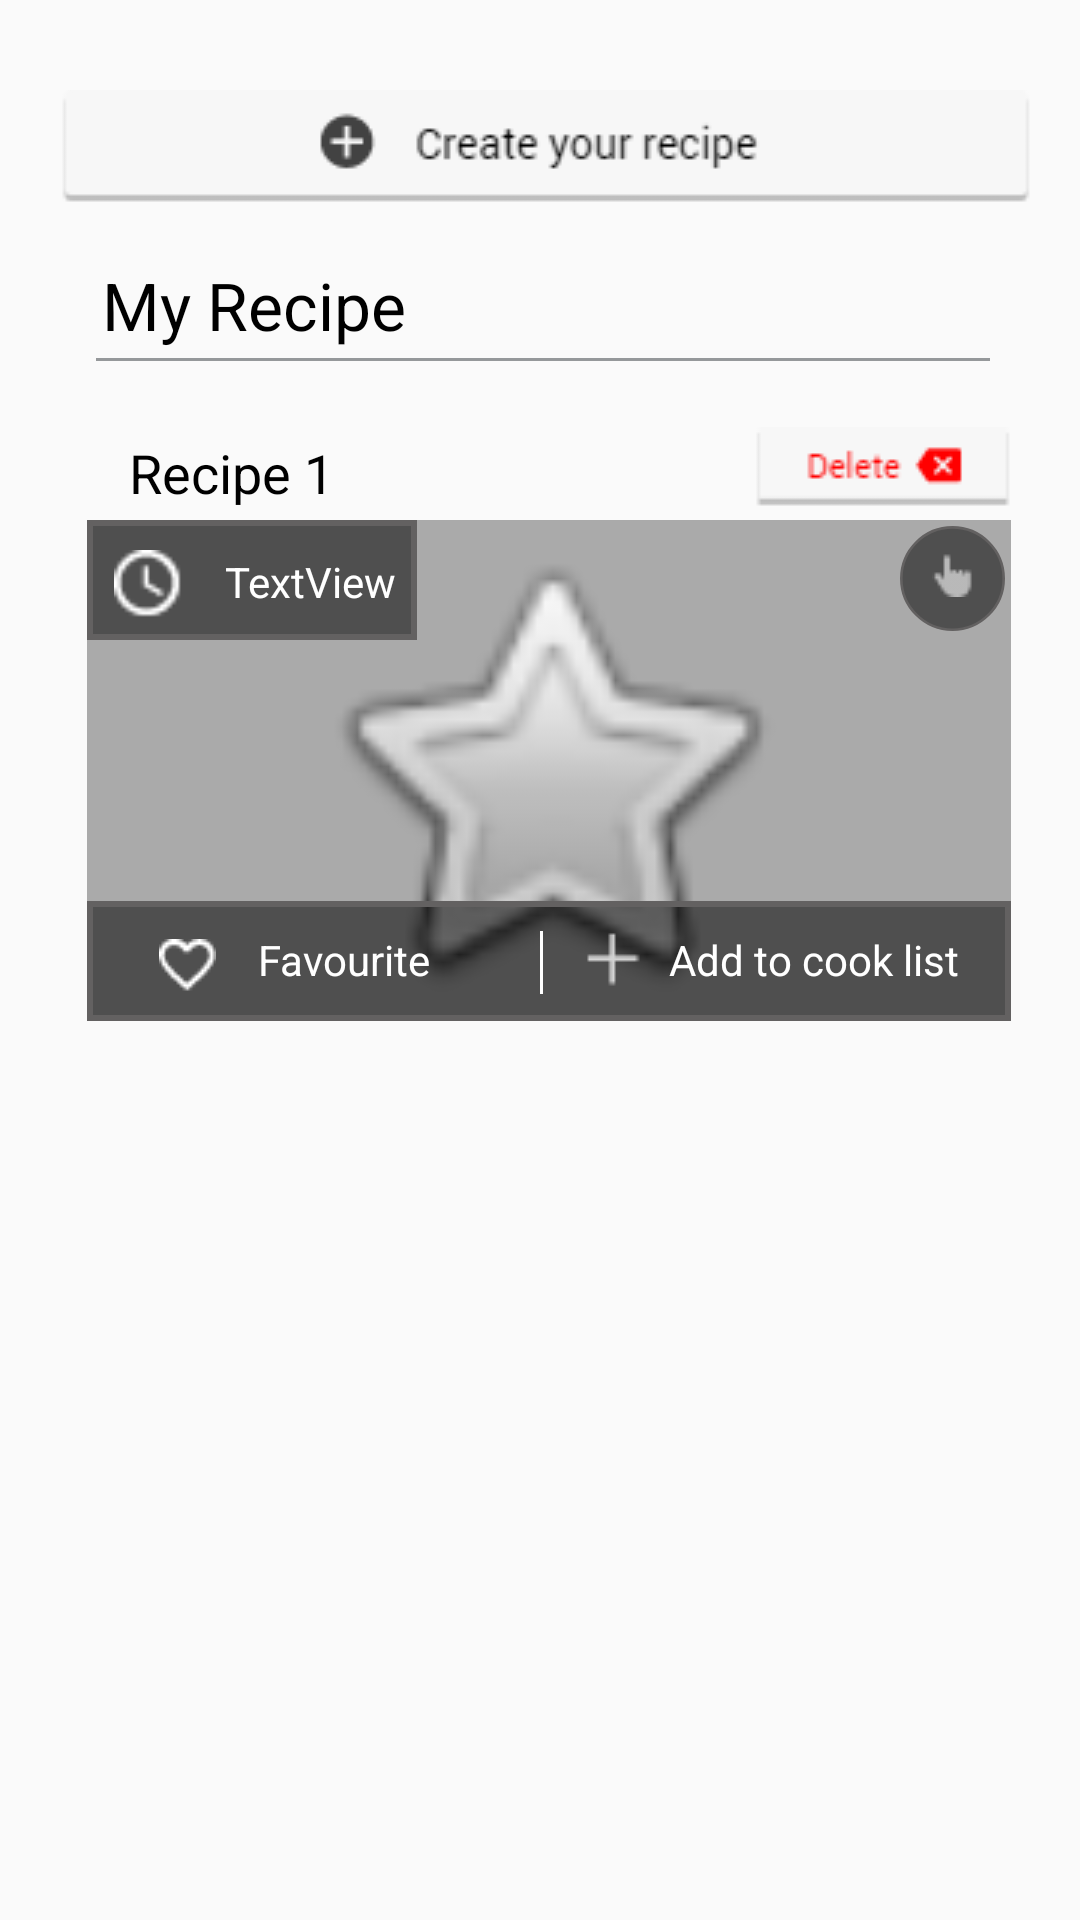

Layout XML and referenced resources for this Android screen:
<!-- AndroidManifest.xml: application theme AppTheme -->
<!-- res/layout/activity_create.xml -->
<?xml version="1.0" encoding="utf-8"?>
<ScrollView xmlns:android="http://schemas.android.com/apk/res/android"
    xmlns:app="http://schemas.android.com/apk/res-auto"
    xmlns:tools="http://schemas.android.com/tools"
    android:layout_width="match_parent"
    android:layout_height="match_parent"
    tools:context="mapp.com.sg.moiepicer.Create"
    android:paddingBottom="?android:attr/actionBarSize">

    <LinearLayout
        android:id="@+id/createLayout"
        android:layout_width="wrap_content"
        android:layout_height="wrap_content"
        android:orientation="vertical">

        <ImageButton
            android:id="@+id/btnCreate"
            android:layout_width="wrap_content"
            android:layout_height="wrap_content"
            app:srcCompat="@drawable/createbtn"
            android:background="@android:color/transparent"
            android:layout_marginTop="30dp"
            android:layout_marginLeft="20dp"/>

        <TextView
            android:id="@+id/tvMyRecipe"
            android:layout_width="129dp"
            android:layout_height="wrap_content"
            android:layout_alignParentLeft="true"
            android:layout_alignParentStart="true"
            android:layout_alignParentTop="true"
            android:layout_marginLeft="34dp"
            android:layout_marginTop="18dp"
            android:text="My Recipe"
            android:textColor="#000000"
            android:textSize="22dp" />/>

        <View
            android:id="@+id/view1"
            android:layout_width="298dp"
            android:layout_height="1dp"
            android:layout_marginTop="3dp"
            android:layout_marginLeft="32dp"
            android:background="#95989A"
            android:padding="0dp"
            android:paddingTop="0dp"
            android:visibility="visible" />

        
        <LinearLayout
            android:layout_width="wrap_content"
            android:layout_height="wrap_content"
            android:orientation="horizontal"
            android:weightSum="1">

            <TextView
                android:layout_width="wrap_content"
                android:layout_height="wrap_content"
                android:text="Recipe 1"
                android:textSize="18dp"
                android:layout_marginLeft="43dp"
                android:layout_marginTop="25dp"
                android:textColor="#000000"/>

            <ImageButton
                android:id="@+id/btnCreateDelete"
                android:layout_width="wrap_content"
                android:layout_height="wrap_content"
                android:layout_weight="1"
                app:srcCompat="@drawable/deletebtn"
                android:background="@android:color/transparent"
                android:layout_marginLeft="140dp"
                android:layout_marginTop="22dp"/>


        </LinearLayout>

        
        <RelativeLayout
            android:layout_width="wrap_content"
            android:layout_height="wrap_content"
            android:id="@+id/recipe1">

            <ImageView
                android:id="@+id/imageCreateRecipe"
                android:layout_width="308dp"
                android:layout_height="167dp"
                android:layout_weight="1"
                app:srcCompat="@android:drawable/btn_star"
                android:background="@android:color/darker_gray"
                android:layout_marginLeft="29dp"
                android:layout_marginTop="3dp"/>

            
            <ImageView
                android:id="@+id/box1"
                android:layout_width="110dp"
                android:layout_height="40dp"
                android:layout_alignTop="@+id/imageCreateRecipe"
                app:srcCompat="@drawable/rectangle"
                android:layout_alignLeft="@+id/imageCreateRecipe"
                android:layout_alignStart="@+id/imageCreateRecipe" />

            <ImageView
                android:id="@+id/imageCreateTime"
                android:layout_width="23dp"
                android:layout_height="23dp"
                android:layout_alignBottom="@+id/box1"
                android:layout_alignLeft="@+id/imageCreateRecipe"
                android:layout_alignStart="@+id/imageCreateRecipe"
                app:srcCompat="@drawable/time"
                android:layout_marginLeft="9dp"
                android:layout_marginBottom="7dp"/>

            <TextView
                android:id="@+id/tvCreateTime"
                android:layout_width="wrap_content"
                android:layout_height="wrap_content"
                android:layout_alignBottom="@+id/imageCreateTime"
                android:layout_alignEnd="@+id/box1"
                android:layout_alignRight="@+id/box1"
                android:layout_marginEnd="7dp"
                android:layout_marginRight="6dp"
                android:text="TextView"
                android:textColor="@android:color/white"
                android:layout_marginBottom="3dp" />

            
            <ImageView
                android:id="@+id/imageView10"
                android:layout_width="110dp"
                android:layout_height="40dp"
                android:layout_alignLeft="@+id/imageCreateRecipe"
                android:layout_alignParentBottom="true"
                android:layout_alignStart="@+id/imageCreateRecipe"
                app:srcCompat="@drawable/rectangle"
                android:layout_alignRight="@+id/imageCreateRecipe"
                android:layout_alignEnd="@+id/imageCreateRecipe" />

            <ImageButton
                android:id="@+id/imageCreateHeart"
                android:layout_width="23dp"
                android:layout_height="23dp"
                android:layout_alignLeft="@+id/imageCreateTime"
                android:layout_alignStart="@+id/imageCreateTime"
                android:layout_marginLeft="13dp"
                app:srcCompat="@drawable/heart"
                android:layout_marginTop="140dp"
                android:layout_alignTop="@+id/imageView10"
                android:background="@android:color/transparent"/>

            <TextView
                android:id="@+id/tvCreateFav"
                android:layout_width="wrap_content"
                android:layout_height="wrap_content"
                android:layout_alignBottom="@+id/imageCreateHeart"
                android:layout_marginLeft="10dp"
                android:layout_marginStart="12dp"
                android:layout_toEndOf="@+id/imageCreateHeart"
                android:layout_toRightOf="@+id/imageCreateHeart"
                android:text="Favourite"
                android:textColor="@android:color/white"
                android:layout_marginBottom="4dp"/>

            <View
                android:layout_width="1dp"
                android:layout_height="21dp"
                android:background="@android:color/white"
                android:layout_marginTop="140dp"
                android:layout_marginLeft="180dp"
                android:id="@+id/view" />

            <ImageButton
                android:id="@+id/imageAddCook"
                android:layout_width="23dp"
                android:layout_height="23dp"
                android:layout_marginLeft="12dp"
                android:layout_marginTop="138dp"
                android:layout_toEndOf="@+id/view"
                android:layout_toRightOf="@+id/view"
                app:srcCompat="@drawable/add_to_cook_list"
                android:background="@android:color/transparent"/>

            <TextView
                android:id="@+id/tvAddToCookList"
                android:layout_width="wrap_content"
                android:layout_height="wrap_content"
                android:layout_alignBottom="@+id/imageAddCook"
                android:layout_marginLeft="7dp"
                android:layout_marginBottom="2dp"
                android:layout_toEndOf="@+id/imageAddCook"
                android:layout_toRightOf="@+id/imageAddCook"
                android:text="Add to cook list"
                android:textColor="@android:color/white"/>

            
            <ImageView
                android:id="@+id/imageCreateCircle"
                android:layout_width="35dp"
                android:layout_height="35dp"
                android:layout_alignParentEnd="true"
                android:layout_alignParentRight="true"
                android:layout_alignTop="@+id/imageCreateRecipe"
                app:srcCompat="@drawable/circle"
                android:layout_marginRight="25dp"
                android:layout_marginTop="2dp"/>

            <ImageButton
                android:id="@+id/imageHandCursor"
                android:layout_width="20dp"
                android:layout_height="20dp"
                android:layout_alignBottom="@+id/imageCreateCircle"
                android:layout_alignLeft="@+id/imageCreateCircle"
                android:layout_alignStart="@+id/imageCreateCircle"
                app:srcCompat="@drawable/handcursor"
                android:layout_marginBottom="9dp"
                android:layout_marginLeft="8dp"
                android:background="@android:color/transparent"/>


        </RelativeLayout>
    </LinearLayout>

</ScrollView>
<!-- resources referenced by this layout -->
<resources>
  <!-- drawable add_to_cook_list: png bitmap (drawable, 163 bytes) -->
  <!-- drawable circle (drawable) -->
  <?xml version="1.0" encoding="utf-8"?>
  <shape xmlns:android="http://schemas.android.com/apk/res/android" android:shape="oval">
  
      <stroke android:width="2dp" android:color="#636161" />
      <solid android:color="#88000000" />
      <size android:width="80dp" android:height="80dp"/>
  </shape>
  <!-- drawable createbtn: png bitmap (drawable, 2756 bytes) -->
  <!-- drawable deletebtn: png bitmap (drawable, 1041 bytes) -->
  <!-- drawable handcursor: png bitmap (drawable, 281 bytes) -->
  <!-- drawable heart: png bitmap (drawable, 319 bytes) -->
  <!-- drawable rectangle (drawable) -->
  <?xml version="1.0" encoding="utf-8"?>
  <shape xmlns:android="http://schemas.android.com/apk/res/android">
  
      <stroke android:width="2dp" android:color="#636161" />
      <padding android:left="2dp"
          android:top="2dp"
          android:right="2dp"
          android:bottom="2dp" />
      <solid android:color="#88000000" />
  
  </shape>
  <!-- drawable time: png bitmap (drawable, 343 bytes) -->
  <style name="AppTheme" parent="Theme.AppCompat.Light.DarkActionBar">
          
          <item name="colorPrimary">@color/colorPrimary</item>
          <item name="colorPrimaryDark">@color/colorPrimaryDark</item>
          <item name="colorAccent">@color/colorAccent</item>
      </style>
  <color name="colorPrimary">#b50000</color>
  <color name="colorPrimaryDark">#000000</color>
  <color name="colorAccent">#FF0000</color>
</resources>
